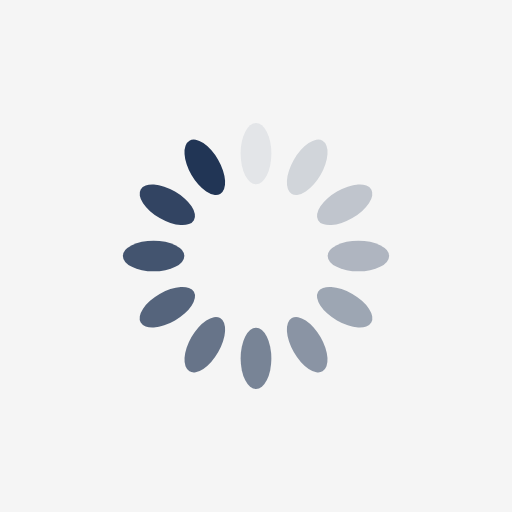
t = 0.00 s
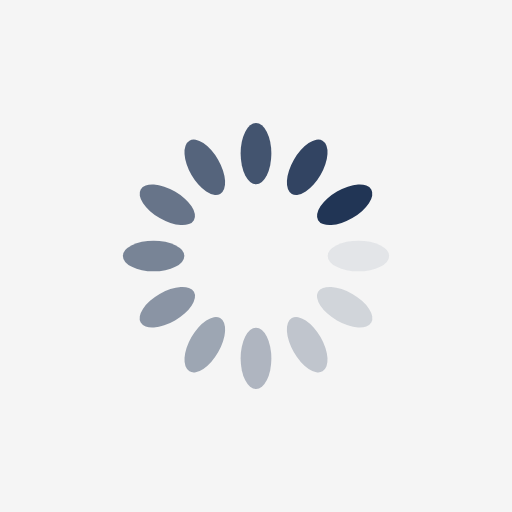
t = 0.25 s
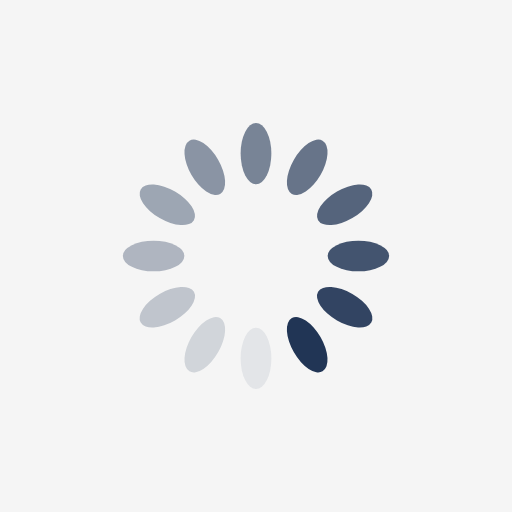
t = 0.50 s
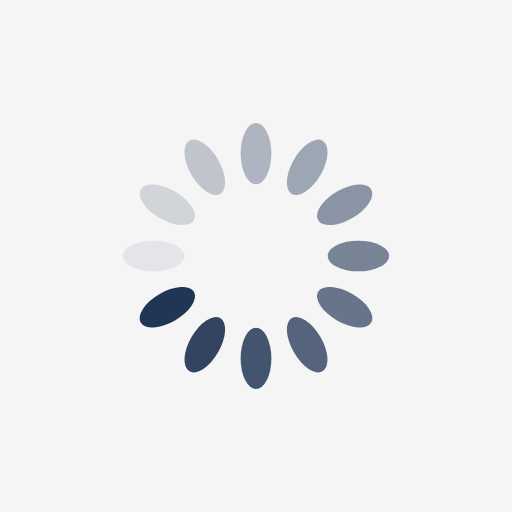
t = 0.75 s

The animated SVG that drew these frames (rendered in a browser with its animation timeline set to each time). Animation: 12 SMIL elements (animate=12); one cycle of 1.00 s, repeats indefinitely.

<?xml version="1.0" encoding="utf-8"?>
<svg xmlns="http://www.w3.org/2000/svg" xmlns:xlink="http://www.w3.org/1999/xlink" style="margin: auto; background: rgb(245, 245, 245); display: block; shape-rendering: auto;" width="200px" height="200px" viewBox="0 0 100 100" preserveAspectRatio="xMidYMid">
<g transform="rotate(0 50 50)">
  <rect x="47" y="24" rx="3" ry="6" width="6" height="12" fill="#213555">
    <animate attributeName="opacity" values="1;0" keyTimes="0;1" dur="1s" begin="-0.9166666666666666s" repeatCount="indefinite"></animate>
  </rect>
</g><g transform="rotate(30 50 50)">
  <rect x="47" y="24" rx="3" ry="6" width="6" height="12" fill="#213555">
    <animate attributeName="opacity" values="1;0" keyTimes="0;1" dur="1s" begin="-0.8333333333333334s" repeatCount="indefinite"></animate>
  </rect>
</g><g transform="rotate(60 50 50)">
  <rect x="47" y="24" rx="3" ry="6" width="6" height="12" fill="#213555">
    <animate attributeName="opacity" values="1;0" keyTimes="0;1" dur="1s" begin="-0.75s" repeatCount="indefinite"></animate>
  </rect>
</g><g transform="rotate(90 50 50)">
  <rect x="47" y="24" rx="3" ry="6" width="6" height="12" fill="#213555">
    <animate attributeName="opacity" values="1;0" keyTimes="0;1" dur="1s" begin="-0.6666666666666666s" repeatCount="indefinite"></animate>
  </rect>
</g><g transform="rotate(120 50 50)">
  <rect x="47" y="24" rx="3" ry="6" width="6" height="12" fill="#213555">
    <animate attributeName="opacity" values="1;0" keyTimes="0;1" dur="1s" begin="-0.5833333333333334s" repeatCount="indefinite"></animate>
  </rect>
</g><g transform="rotate(150 50 50)">
  <rect x="47" y="24" rx="3" ry="6" width="6" height="12" fill="#213555">
    <animate attributeName="opacity" values="1;0" keyTimes="0;1" dur="1s" begin="-0.5s" repeatCount="indefinite"></animate>
  </rect>
</g><g transform="rotate(180 50 50)">
  <rect x="47" y="24" rx="3" ry="6" width="6" height="12" fill="#213555">
    <animate attributeName="opacity" values="1;0" keyTimes="0;1" dur="1s" begin="-0.4166666666666667s" repeatCount="indefinite"></animate>
  </rect>
</g><g transform="rotate(210 50 50)">
  <rect x="47" y="24" rx="3" ry="6" width="6" height="12" fill="#213555">
    <animate attributeName="opacity" values="1;0" keyTimes="0;1" dur="1s" begin="-0.3333333333333333s" repeatCount="indefinite"></animate>
  </rect>
</g><g transform="rotate(240 50 50)">
  <rect x="47" y="24" rx="3" ry="6" width="6" height="12" fill="#213555">
    <animate attributeName="opacity" values="1;0" keyTimes="0;1" dur="1s" begin="-0.25s" repeatCount="indefinite"></animate>
  </rect>
</g><g transform="rotate(270 50 50)">
  <rect x="47" y="24" rx="3" ry="6" width="6" height="12" fill="#213555">
    <animate attributeName="opacity" values="1;0" keyTimes="0;1" dur="1s" begin="-0.16666666666666666s" repeatCount="indefinite"></animate>
  </rect>
</g><g transform="rotate(300 50 50)">
  <rect x="47" y="24" rx="3" ry="6" width="6" height="12" fill="#213555">
    <animate attributeName="opacity" values="1;0" keyTimes="0;1" dur="1s" begin="-0.08333333333333333s" repeatCount="indefinite"></animate>
  </rect>
</g><g transform="rotate(330 50 50)">
  <rect x="47" y="24" rx="3" ry="6" width="6" height="12" fill="#213555">
    <animate attributeName="opacity" values="1;0" keyTimes="0;1" dur="1s" begin="0s" repeatCount="indefinite"></animate>
  </rect>
</g>
<!-- [ldio] generated by https://loading.io/ --></svg>
